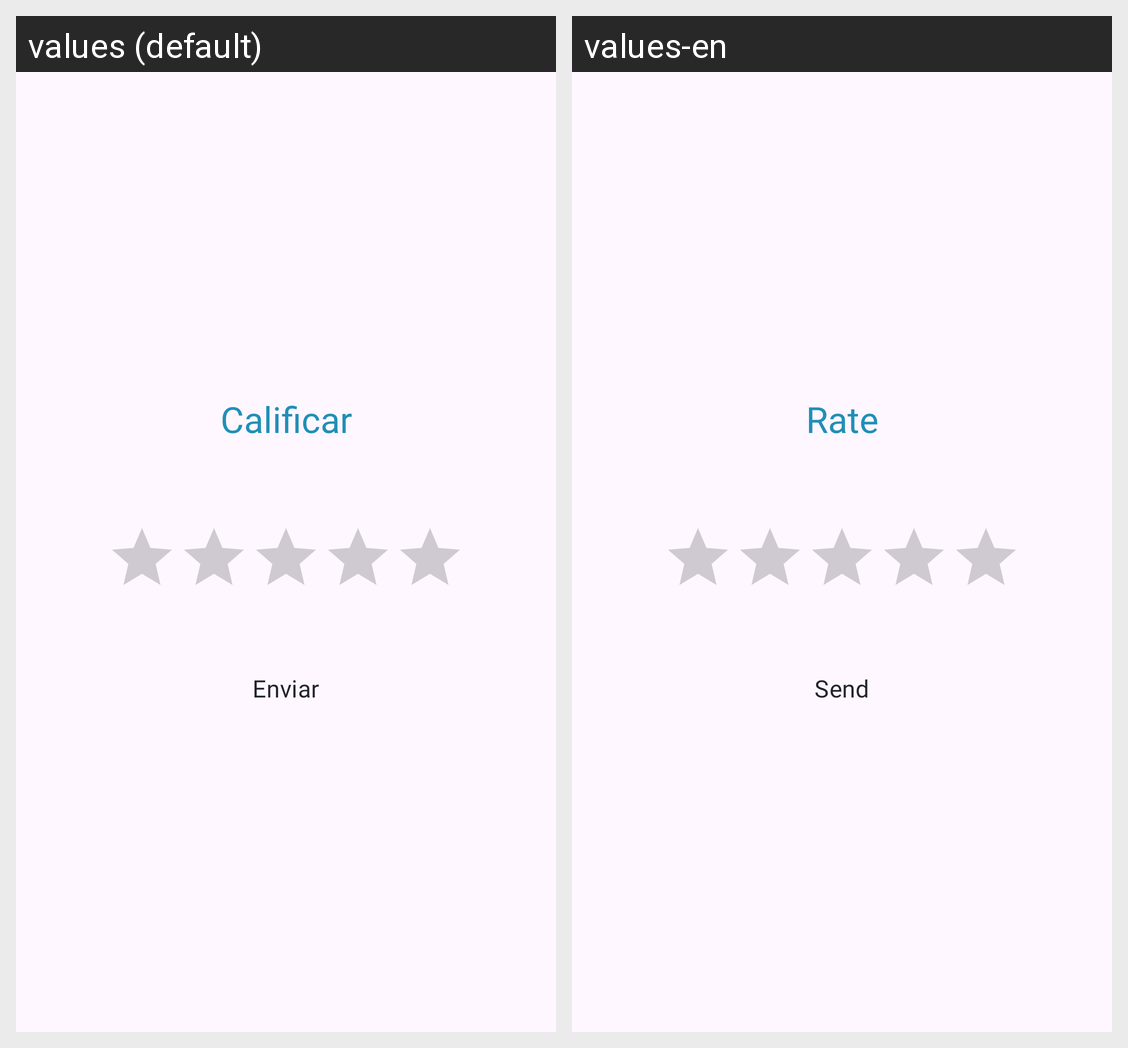

The same Android screen rendered under two of its app's locales, left to right. List the strings drawn on it with the default value and each locale's translation.
Android screen res/layout/fragment_pop_up_calificar.xml rendered under 2 locales, left to right: values (default), values-en. Device: Nexus 5 (rendered at 1080×1920; each locale shown at half size, 540×960, under a caption strip naming it); theme Theme.GoNow.
Strings drawn on this screen, with the default value and each locale's value (text and hints the layout hard-codes, and strings that could not be matched under every locale, appear in the picture but are not listed):

calificar
  values: Calificar
  values-en: Rate

enviar
  values: Enviar
  values-en: Send
